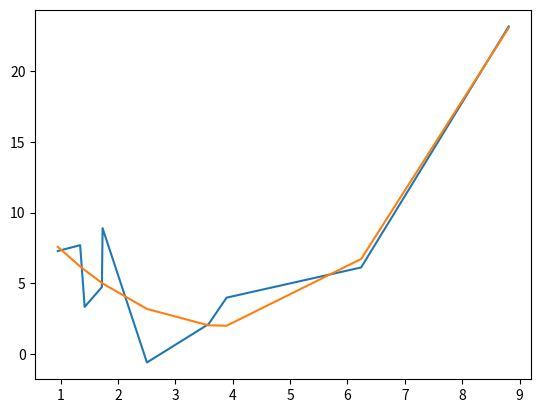

Generate this figure with matplotlib:
import math;
import numpy as np;
import random;
import matplotlib.pyplot as plt;


# m = np.matrix('1 3; 4 2');
# print(m.I);

# for index in range(100):
#   # 0 ~ 99
#   temp = math.floor(random.random() * 100)
#   if (temp < 1):
#     print(temp)
#   elif (temp > 98) :
#     print(temp)

order = 3 #阶数 x的最高次幂
num = order + 1 #X的列数

def randomNoise(base = 10):
  # -base  ~  +base 
  return  random.random() * base * 2 - base

def calculation(x):
  # y = (x-2)(x-6)
  # y = x^2 - 8 * x + 16
  return x * x - 8 * x + 16


def generateData(num = 10):
  tempList = [(random.random() * num) for i in range(num * 2)]
  xList = list(set(tempList))[0:num]
  xList.sort()
  yList = [calculation(x) + randomNoise(4) for x in xList]
  # x = np.arange(-1,1,0.02)
  # y = [((a*a-1)**3 + (a-0.5)**2 + 3*np.sin(2*a)) for a in x]
  # xList = [b1*(random.randint(90,120))/100 for b1 in x]
  # yList = [b2*(random.randint(90,120))/100 for b2 in y]
  # print(len(newList))
  return {'xList': xList, 'yList': yList}

# plt.plot(x,y)
# plt.show()


def lms(X, Y, order):

  # array_x =[[0 for i in range(order+1)] for i in range(len(X))]
  # #对二维数组赋值
  # for i in range(0,order+1):
  #     for j in range(0,len(X)):
  #         array_x[j][i] = X[j]**i

  #对二维数组赋值
  xFormat = [[math.pow(xItem, i) for i in range(order + 1)] for xItem in X]
  # xFormat = [[math.pow(xItem, i) for i in range(2)] for xItem in X]
  # print('xFormat', xFormat)
  # print('xFormat === array_x', xFormat[4][6] == array_x[4][6])
  x = np.matrix(np.array(xFormat))
  # print('x shape', x.shape)
  y = np.matrix(np.array(Y)).T
  # print('y shape', y.shape)
  fgergd = x.T.dot(x)
  # print('fgergd shape', fgergd.shape)
  dfsdfs = np.linalg.pinv(fgergd)
  dgfdghdrye = dfsdfs.dot(x.T)
  A = dgfdghdrye.dot(y)
  # A = (x.T * x).I * (x.T) * (y)
  # print('A shape', A)
  # a = reverse(a * transpose(a)) * transpose(a) * y
  # return [ item[0] for item in np.asarray(A).tolist()]
  return A

def ySimulate(X, A):
  xFormat = [[math.pow(xItem, i) for i in range(order + 1)] for xItem in X]
  x = np.matrix(xFormat)
  a = np.matrix(A)
  temp = x.dot(a)
  print('temp',temp)
  return [ item[0] for item in np.asarray(temp).tolist()]

# def test(a):
#   X = [1, 3, 2]
#   b = [[math.pow(xItem, i) for i in range(len(X))] for xItem in X]
#   print(b)
#   # print(a or 1)
#   # X = np.matrix('1 3; 4 2');
#   # Y = [[1, 0], [0, 1]];
#   # Xt = X.T
#   # XtX = Xt.dot(X)
#   # a = np.matrix(XtX).I.dot(Xt).dot(Y)
#   # print(a)
#   return a
# test(None)

allList = generateData();
# print(allList)
xList = allList['xList'];
yList = allList['yList'];

aList  = lms(xList, yList, order)
print('aList shape', aList)

ySimList = ySimulate(xList, aList)
# print('ySimulate shape', ySimList)


diff = [ySimList[i] - yList[i] for i in range(10)]
print('diff shape', diff)


plt.plot(xList,yList, label='www')
plt.plot(xList,ySimList, label='eee')
# plt.plot(xList, diff, label='fs')
plt.show()
# print(randomNoise(10))

